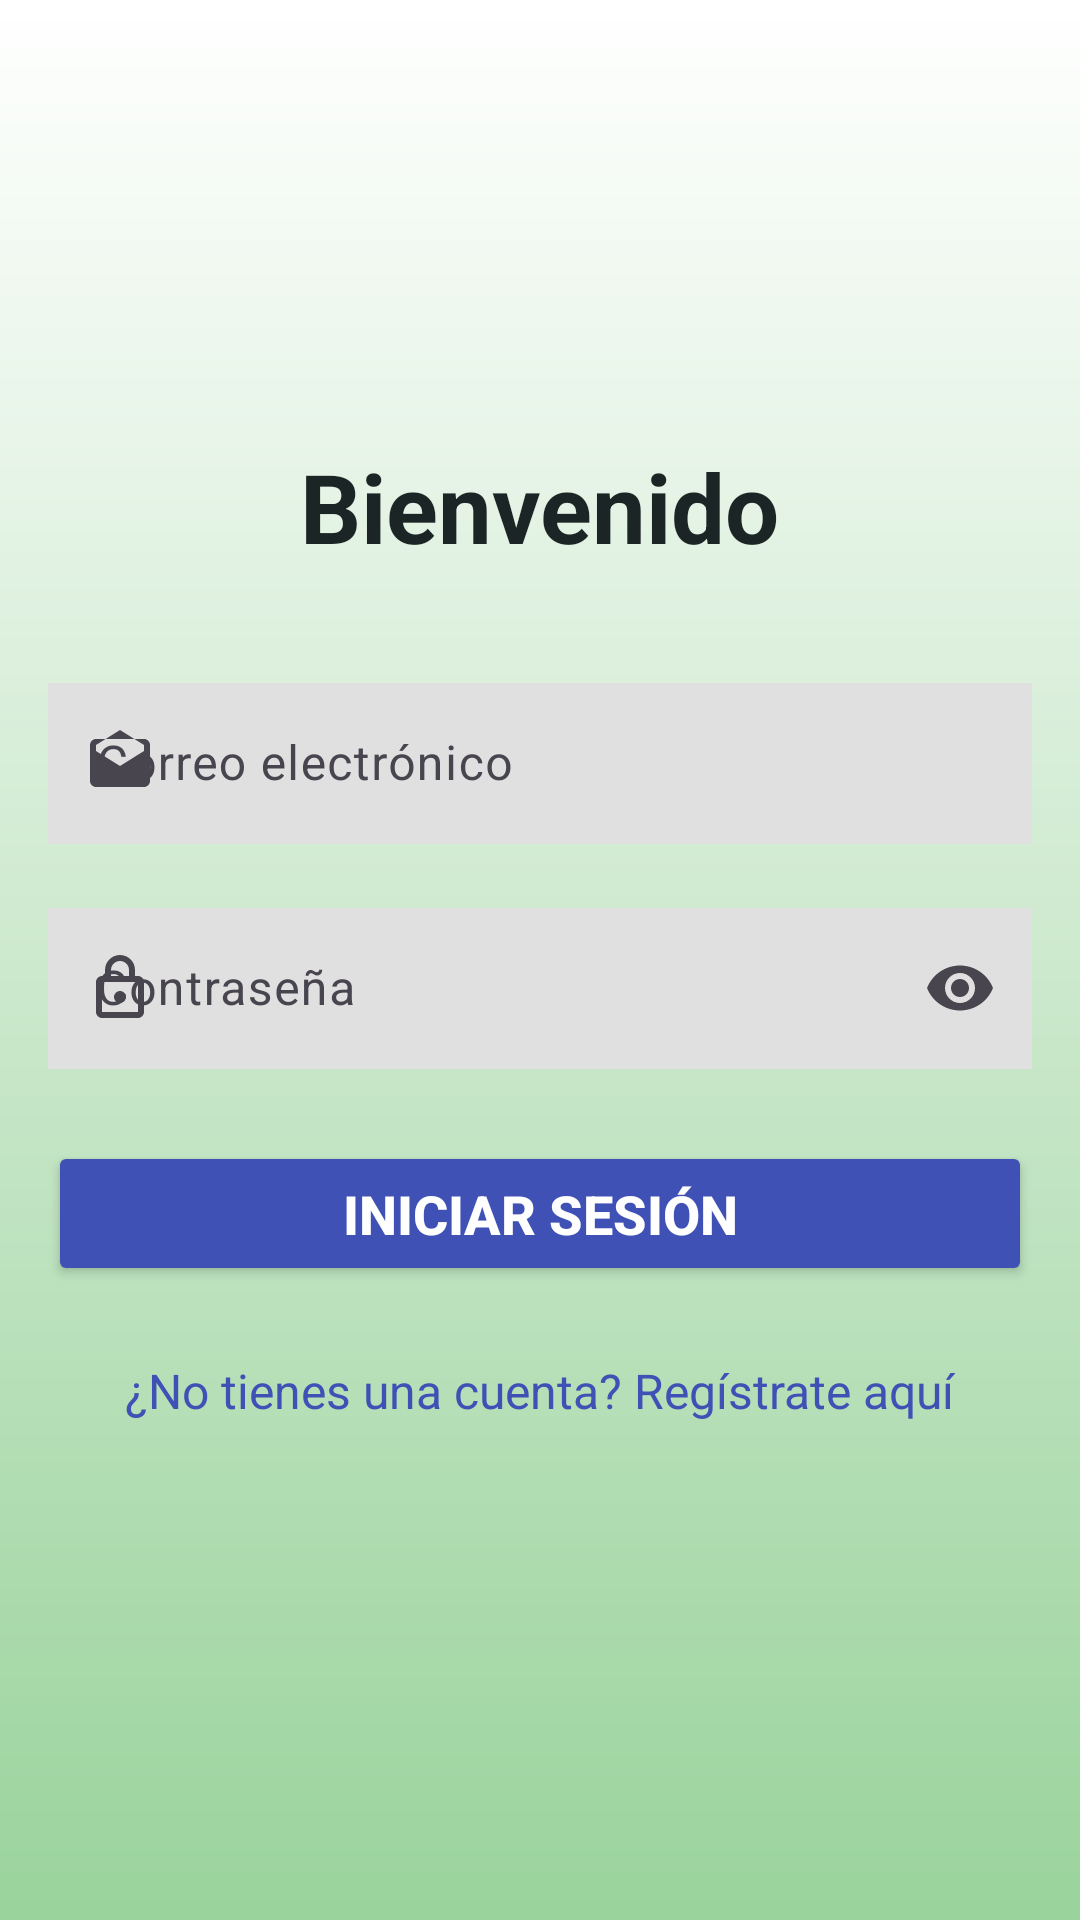

Android layout source for this screen:
<!-- AndroidManifest.xml: application theme Theme.AppT2 -->
<!-- res/layout/activity_login.xml -->
<LinearLayout xmlns:android="http://schemas.android.com/apk/res/android"
    xmlns:app="http://schemas.android.com/apk/res-auto"
    xmlns:tools="http://schemas.android.com/tools"
    android:layout_width="match_parent"
    android:layout_height="match_parent"
    android:orientation="vertical"
    android:gravity="center"
    android:padding="16dp"
    android:background="@drawable/gradient_background"
    tools:context=".ui.auth.LoginActivity">

    <TextView
        android:layout_width="wrap_content"
        android:layout_height="wrap_content"
        android:text="@string/bienvenido"
        android:textSize="32sp"
        android:textStyle="bold"
        android:textColor="@color/neutral_variant10"
        android:layout_marginBottom="32dp" />

    <com.google.android.material.textfield.TextInputLayout
        android:id="@+id/tilEmail"
        android:layout_width="match_parent"
        android:layout_height="wrap_content"
        android:layout_marginBottom="16dp"
        app:boxCornerRadiusBottomEnd="8dp"
        app:boxCornerRadiusBottomStart="8dp"
        app:boxCornerRadiusTopEnd="8dp"
        app:boxCornerRadiusTopStart="8dp"
        app:startIconDrawable="@drawable/ic_email"
        app:hintTextColor="@color/neutral_variant30"
        app:boxStrokeColor="@color/neutral_variant30"
        android:hint="@string/correo_electr_nico">

        <com.google.android.material.textfield.TextInputEditText
            android:id="@+id/etEmail"
            android:layout_width="match_parent"
            android:layout_height="wrap_content"
            android:inputType="textEmailAddress"
            android:textColor="@color/neutral_variant10"
            android:background="@color/neutral90"
            android:padding="16dp"
            android:singleLine="true" />
    </com.google.android.material.textfield.TextInputLayout>

    <com.google.android.material.textfield.TextInputLayout
        android:id="@+id/tilPassword"
        android:layout_width="match_parent"
        android:layout_height="wrap_content"
        android:layout_marginBottom="24dp"
        app:boxCornerRadiusBottomEnd="8dp"
        app:boxCornerRadiusBottomStart="8dp"
        app:boxCornerRadiusTopEnd="8dp"
        app:boxCornerRadiusTopStart="8dp"
        app:startIconDrawable="@drawable/ic_lock"
        app:endIconMode="password_toggle"
        app:hintTextColor="@color/neutral_variant30"
        app:boxStrokeColor="@color/neutral_variant30"
        android:hint="@string/contrase_a">

        <com.google.android.material.textfield.TextInputEditText
            android:id="@+id/etPassword"
            android:layout_width="match_parent"
            android:layout_height="wrap_content"
            android:inputType="textPassword"
            android:textColor="@color/neutral_variant10"
            android:background="@color/neutral90"
            android:padding="16dp"
            android:singleLine="true" />
    </com.google.android.material.textfield.TextInputLayout>

    <Button
        android:id="@+id/btnLogin"
        android:layout_width="match_parent"
        android:layout_height="wrap_content"
        android:text="@string/iniciar_sesi_n"
        android:backgroundTint="@color/primary40"
        android:textColor="@android:color/white"
        android:padding="12dp"
        android:textSize="18sp"
        android:textStyle="bold"
        android:layout_marginBottom="16dp"
        app:cornerRadius="8dp" />

    <TextView
        android:id="@+id/tvRegister"
        android:layout_width="wrap_content"
        android:layout_height="wrap_content"
        android:text="@string/no_tienes_una_cuenta_reg_strate_aqu"
        android:textColor="@color/primary40"
        android:textSize="16sp"
        android:clickable="true"
        android:focusable="true"
        android:padding="8dp"
        android:height="48dp"/>

</LinearLayout>
<!-- resources referenced by this layout -->
<resources>
  <color name="neutral90">#E0E0E0</color>
  <color name="neutral_variant10">#1C2526</color>
  <color name="neutral_variant30">#4A6366</color>
  <color name="primary40">#3F51B5</color>
  <!-- drawable gradient_background (drawable) -->
  <?xml version="1.0" encoding="utf-8"?>
  <shape xmlns:android="http://schemas.android.com/apk/res/android"
      android:shape="rectangle">
      <gradient
          android:startColor="#FFFFFF"
          android:endColor="#9AD39C"
          android:angle="270" />
  </shape>
  <!-- drawable ic_email (drawable) -->
  <vector xmlns:android="http://schemas.android.com/apk/res/android"
      android:width="24dp"
      android:height="24dp"
      android:viewportWidth="24"
      android:viewportHeight="24">
      <path
          android:fillColor="@android:color/black"
          android:pathData="M20,4L4,4c-1.1,0 -1.99,0.9 -1.99,2L2,18c0,1.1 0.9,2 2,2h16c1.1,0 2,-0.9 2,-2L22,6c0,-1.1 -0.9,-2 -2,-2zM20,8l-8,5 -8,-5L4,6l8,-5 8,5v2z" />
  </vector>
  <!-- drawable ic_lock (drawable) -->
  <vector xmlns:android="http://schemas.android.com/apk/res/android"
      android:width="24dp"
      android:height="24dp"
      android:viewportWidth="24"
      android:viewportHeight="24">
      <path
          android:fillColor="@android:color/black"
          android:pathData="M18,8h-1L17,6c0,-2.76 -2.24,-5 -5,-5S7,3.24 7,6v2L6,8c-1.1,0 -2,0.9 -2,2v10c0,1.1 0.9,2 2,2h12c1.1,0 2,-0.9 2,-2L20,10c0,-1.1 -0.9,-2 -2,-2zM9,6c0,-1.66 1.34,-3 3,-3s3,1.34 3,3v2L9,8L9,6zM18,20L6,20L6,10h12v10zM12,17c1.1,0 2,-0.9 2,-2s-0.9,-2 -2,-2 -2,0.9 -2,2 0.9,2 2,2z" />
  </vector>
  <string name="bienvenido">Bienvenido</string>
  <string name="contrase_a">Contraseña</string>
  <string name="correo_electr_nico">Correo electrónico</string>
  <string name="iniciar_sesi_n">Iniciar Sesión</string>
  <string name="no_tienes_una_cuenta_reg_strate_aqu">¿No tienes una cuenta? Regístrate aquí</string>
  <style name="Theme.AppT2" parent="Base.Theme.AppT2" />
  <style name="Base.Theme.AppT2" parent="Theme.Material3.DayNight.NoActionBar">
          
          
      </style>
</resources>
